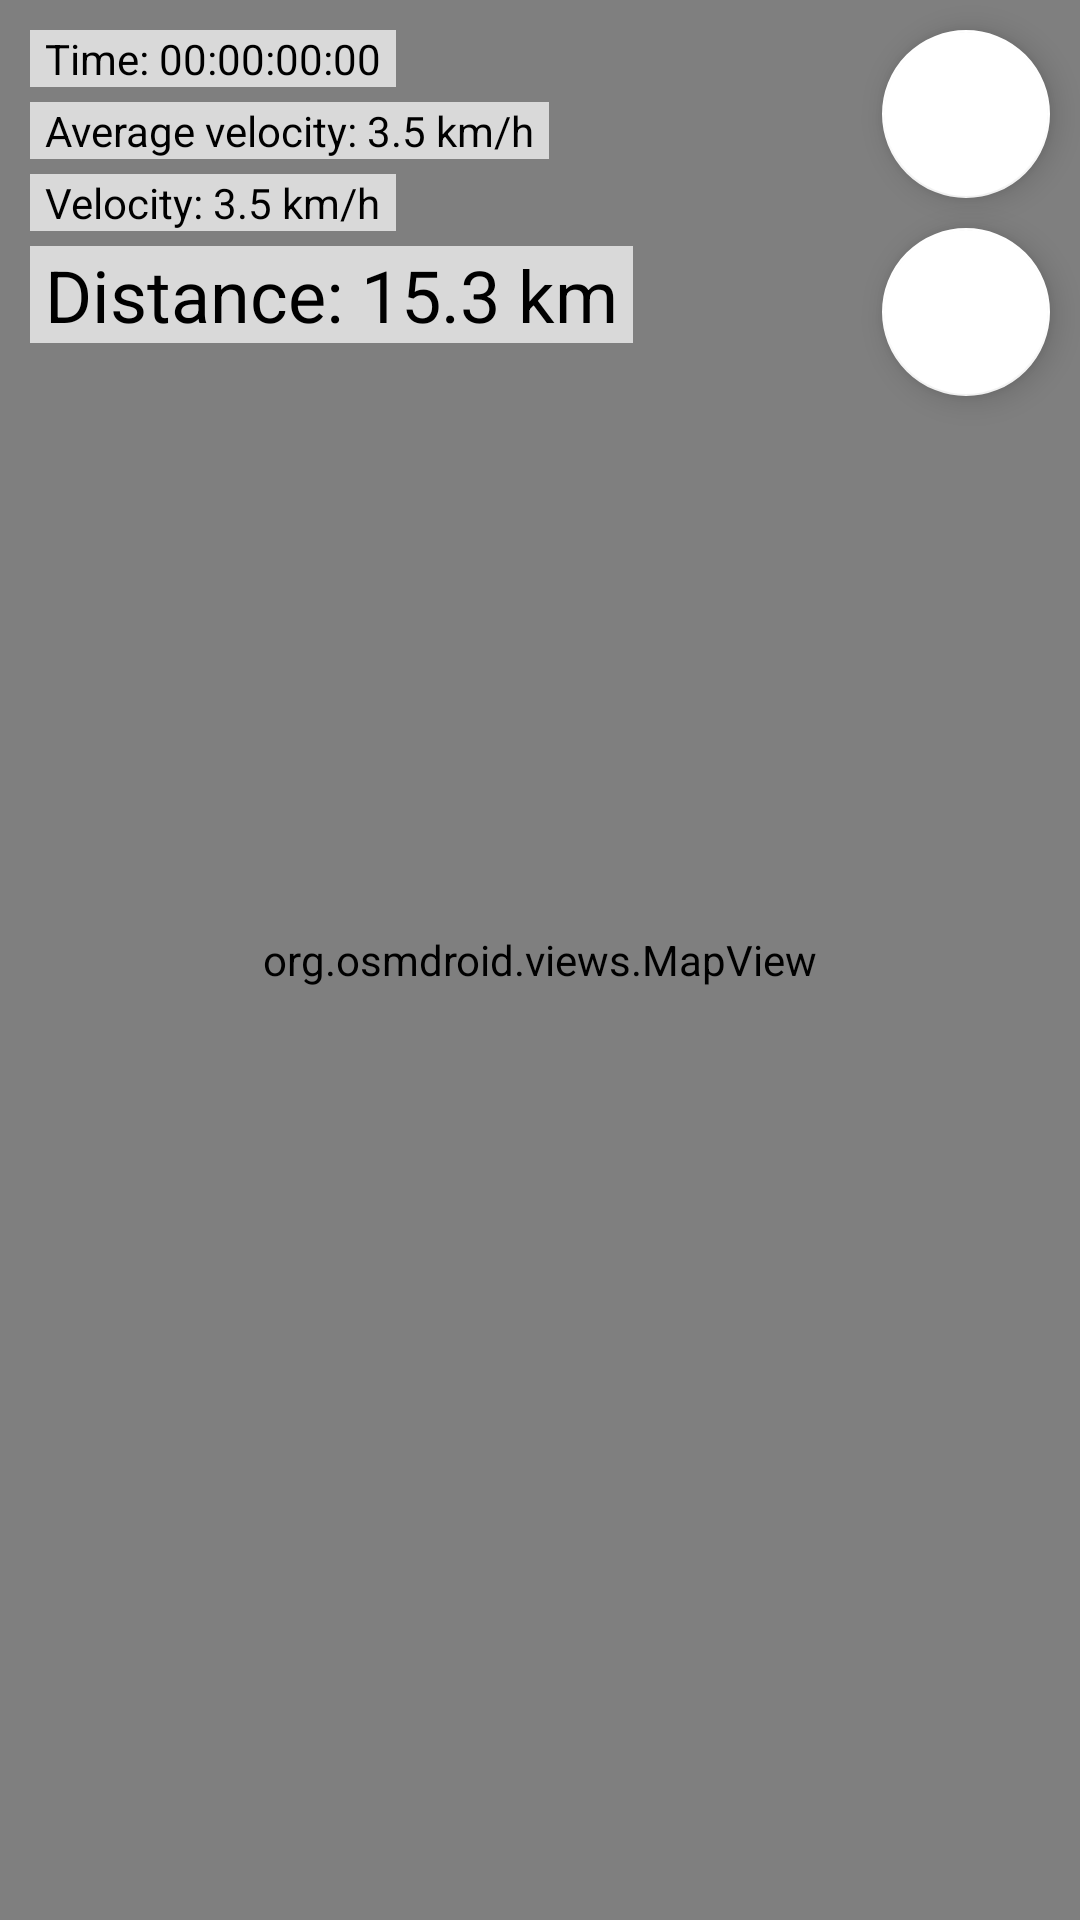

Write the Android layout XML for this screen, with the resource values it uses.
<!-- AndroidManifest.xml: application theme Theme.GpsTrackerCurse -->
<!-- res/layout/fragment_main.xml -->
<?xml version="1.0" encoding="utf-8"?>
<androidx.constraintlayout.widget.ConstraintLayout xmlns:android="http://schemas.android.com/apk/res/android"
    xmlns:app="http://schemas.android.com/apk/res-auto"
    xmlns:tools="http://schemas.android.com/tools"
    android:layout_width="match_parent"
    android:layout_height="match_parent"
    tools:context=".fragments.MainFragment">

    <org.osmdroid.views.MapView
        android:id="@+id/map"
        android:layout_width="0dp"
        android:layout_height="0dp"
        app:layout_constraintBottom_toBottomOf="parent"
        app:layout_constraintEnd_toEndOf="parent"
        app:layout_constraintStart_toStartOf="parent"
        app:layout_constraintTop_toTopOf="parent" >

    </org.osmdroid.views.MapView>

    <com.google.android.material.floatingactionbutton.FloatingActionButton
        android:id="@+id/fCenter"
        android:layout_width="wrap_content"
        android:layout_height="wrap_content"
        android:layout_marginTop="10dp"
        android:layout_marginEnd="10dp"
        android:clickable="true"
        android:src="@drawable/ic_loc"
        app:backgroundTint="@color/white"
        app:layout_constraintEnd_toEndOf="parent"
        app:layout_constraintTop_toTopOf="parent" />

    <com.google.android.material.floatingactionbutton.FloatingActionButton
        android:id="@+id/fStartStop"
        android:layout_width="wrap_content"
        android:layout_height="wrap_content"
        android:layout_marginTop="10dp"
        android:clickable="true"
        android:src="@drawable/ic_play"
        app:backgroundTint="@color/white"
        app:layout_constraintEnd_toEndOf="@+id/fCenter"
        app:layout_constraintTop_toBottomOf="@+id/fCenter" />

    <TextView
        android:id="@+id/tvTime"
        android:layout_width="wrap_content"
        android:layout_height="wrap_content"
        android:layout_marginStart="10dp"
        android:layout_marginTop="10dp"
        android:background="#B3FFFFFF"
        android:paddingStart="5dp"
        android:paddingEnd="5dp"
        android:text="Time: 00:00:00:00"
        android:textColor="@color/black"
        app:layout_constraintStart_toStartOf="parent"
        app:layout_constraintTop_toTopOf="parent" />

    <TextView
        android:id="@+id/tvAverageVel"
        android:layout_width="wrap_content"
        android:layout_height="wrap_content"
        android:layout_marginTop="5dp"
        android:background="#B3FFFFFF"
        android:paddingStart="5dp"
        android:paddingEnd="5dp"
        android:text="Average velocity: 3.5 km/h"
        android:textColor="@color/black"
        app:layout_constraintStart_toStartOf="@+id/tvTime"
        app:layout_constraintTop_toBottomOf="@+id/tvTime" />

    <TextView
        android:id="@+id/tvVelocity"
        android:layout_width="wrap_content"
        android:layout_height="wrap_content"
        android:layout_marginTop="5dp"
        android:background="#B3FFFFFF"
        android:paddingStart="5dp"
        android:paddingEnd="5dp"
        android:text="Velocity: 3.5 km/h"
        android:textColor="@color/black"
        app:layout_constraintStart_toStartOf="@+id/tvAverageVel"
        app:layout_constraintTop_toBottomOf="@+id/tvAverageVel" />

    <TextView
        android:id="@+id/tvDistance"
        android:layout_width="wrap_content"
        android:layout_height="wrap_content"
        android:layout_marginTop="5dp"
        android:background="#B3FFFFFF"
        android:paddingStart="5dp"
        android:paddingEnd="5dp"
        android:text="Distance: 15.3 km"
        android:textColor="@color/black"
        android:textSize="24sp"
        app:layout_constraintStart_toStartOf="@+id/tvVelocity"
        app:layout_constraintTop_toBottomOf="@+id/tvVelocity" />


</androidx.constraintlayout.widget.ConstraintLayout>
<!-- resources referenced by this layout -->
<resources>
  <style name="Theme.GpsTrackerCurse" parent="Theme.MaterialComponents.DayNight.DarkActionBar">
          
          <item name="colorPrimary">@color/purple_500</item>
          <item name="colorPrimaryVariant">@color/purple_700</item>
          <item name="colorOnPrimary">@color/white</item>
          
          <item name="colorSecondary">@color/teal_200</item>
          <item name="colorSecondaryVariant">@color/teal_700</item>
          <item name="colorOnSecondary">@color/black</item>
          <item name="windowActionBar">false</item>
          <item name="windowNoTitle">true</item>
          
          <item name="android:statusBarColor">?attr/colorPrimaryVariant</item>
          
      </style>
  <!-- not gathered from this repository: default colours our renderer supplied (Android Studio template values) -->
  <color name="purple_500">#FF6200EE</color>
  <color name="purple_700">#FF3700B3</color>
  <color name="teal_200">#FF03DAC5</color>
  <color name="teal_700">#FF018786</color>
  <color name="black">#FF000000</color>
  <color name="white">#FFFFFFFF</color>
</resources>
